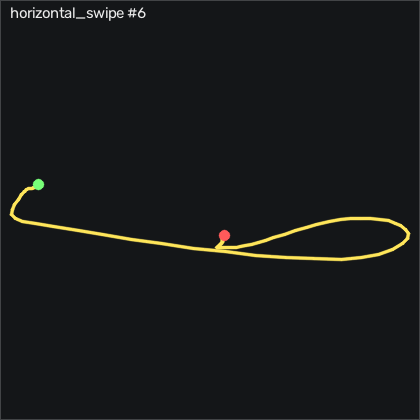

The table this chart was drawn from, first rows:
t_s, ax, ay, az, gx, gy, gz, seq
0.00000, -0.826, -0.198, 0.509, -7.779, 6.719, -1.167, 14900
0.01000, -0.844, -0.185, 0.521, -8.297, 7.908, 0.7542, 14901
0.02000, -0.863, -0.202, 0.501, -9.181, 8.243, 1.242, 14902
0.03000, -0.865, -0.206, 0.508, -9.242, 7.206, 0.9682, 14903
0.04000, -0.865, -0.21, 0.516, -9.089, 5.499, 0.3882, 14904
0.05000, -0.847, -0.215, 0.507, -8.967, 3.914, -0.9228, 14905
0.06100, -0.832, -0.223, 0.503, -8.906, 3.182, -1.38, 14906
0.07000, -0.838, -0.222, 0.5, -8.725, 3.395, -1.197, 14907
0.08000, -0.844, -0.227, 0.504, -8.816, 3.395, -0.8618, 14908
0.09000, -0.848, -0.236, 0.502, -9.059, 3.273, -1.106, 14909
0.101, -0.857, -0.247, 0.503, -9.608, 3.182, -2.386, 14910
0.11, -0.879, -0.294, 0.5, -11.19, 3.152, -3.728, 14911
0.12, -0.869, -0.344, 0.497, -13.08, 1.871, -4.093, 14912
0.13, -0.777, -0.394, 0.512, -15.1, 0.2553, -2.417, 14913
0.14, -0.659, -0.431, 0.507, -16.89, 1.475, 6.394, 14914
0.15, -0.536, -0.486, 0.488, -20, 7.694, 23.35, 14915
0.16, -0.411, -0.477, 0.519, -24.55, 17.82, 34.38, 14916
0.17, -0.279, -0.517, 0.581, -35.16, 30.99, 35.75, 14917
0.18, -0.342, -0.837, 0.638, -50.92, 53.91, 27.07, 14918
0.191, -0.551, -1.255, 0.703, -61.32, 78.55, 6.608, 14919
0.2, -0.902, -1.85, 0.663, -63.27, 96.54, -14.76, 14920
0.21, -1.112, -2.417, 0.563, -45.61, 97.54, -36.59, 14921
0.22, -1.183, -2.953, 0.464, -6.712, 85.29, -50.01, 14922
0.231, -1.1, -3.37, 0.339, 55.79, 66.57, -50.16, 14923
0.24, -0.853, -3.495, 0.123, 138.8, 49.8, -37.17, 14924
0.25, -0.516, -3.422, -0.208, 231.5, 42.08, -12.66, 14925
0.26, -0.309, -2.98, -0.453, 324.3, 49.58, 15.27, 14926
0.271, -0.396, -2.441, -0.86, 401.2, 66.93, 47.25, 14927
0.28, -0.503, -1.83, -1.199, 463.3, 77.97, 69.54, 14928
0.29, -0.564, -1.183, -1.517, 511.3, 80.74, 87.07, 14929
0.3, -0.634, -0.522, -1.715, 544.2, 79.86, 100.4, 14930
0.31, -0.735, 0.117, -1.851, 560.9, 75.32, 102.7, 14931
0.32, -0.883, 0.665, -1.95, 560.5, 67.48, 90.66, 14932
0.33, -1.095, 1.132, -1.99, 546.7, 56.81, 67.58, 14933
0.34, -1.347, 1.568, -1.878, 523.9, 43.3, 43.86, 14934
0.35, -1.623, 2.089, -1.715, 494.4, 26.6, 29.75, 14935
0.361, -1.786, 2.583, -1.529, 451.2, 2.084, 28.04, 14936
0.37, -1.778, 2.971, -1.313, 390, -28.74, 31.64, 14937
0.38, -1.57, 3.153, -1.084, 316.9, -60.66, 28.35, 14938
0.39, -1.227, 3.214, -0.87, 241.6, -85.78, 19.72, 14939
0.401, -0.899, 3.14, -0.685, 163.3, -95.75, 7.309, 14940
0.41, -0.681, 2.829, -0.537, 85.48, -93.01, -2.569, 14941
0.42, -0.566, 2.369, -0.402, 17.04, -84.04, -12.72, 14942
0.43, -0.471, 1.904, -0.298, -37.44, -74.26, -15.31, 14943
0.441, -0.4, 1.5, -0.241, -78.88, -63.95, -11.17, 14944
0.45, -0.309, 1.172, -0.133, -109, -53.37, -8.301, 14945
0.46, -0.307, 0.96, -0.07000, -130.2, -40.63, -3.728, 14946
0.47, -0.294, 0.808, 0.01100, -146.5, -28.98, 0.9682, 14947
0.48, -0.297, 0.648, 0.07100, -160.5, -16.73, 5.541, 14948
0.49, -0.331, 0.508, 0.116, -172.1, -3.556, 11.7, 14949
0.5, -0.374, 0.377, 0.159, -181.5, 9.706, 20.36, 14950
0.51, -0.456, 0.279, 0.185, -188.8, 22.45, 28.56, 14951
0.52, -0.521, 0.192, 0.215, -194.2, 33.27, 36.24, 14952
0.531, -0.586, 0.07800, 0.236, -198.8, 43.52, 41.49, 14953
0.54, -0.694, -0.107, 0.259, -201.4, 52.94, 43.04, 14954
0.55, -0.801, -0.329, 0.27, -199.5, 60.07, 40.82, 14955
0.56, -0.947, -0.524, 0.293, -191.5, 64.19, 35.27, 14956
0.571, -1.108, -0.675, 0.317, -176.6, 62.54, 27.31, 14957
0.58, -1.204, -0.702, 0.354, -155.6, 53.3, 20.05, 14958
0.59, -1.188, -0.634, 0.409, -133.4, 39.16, 15.18, 14959
... 42 more rows
